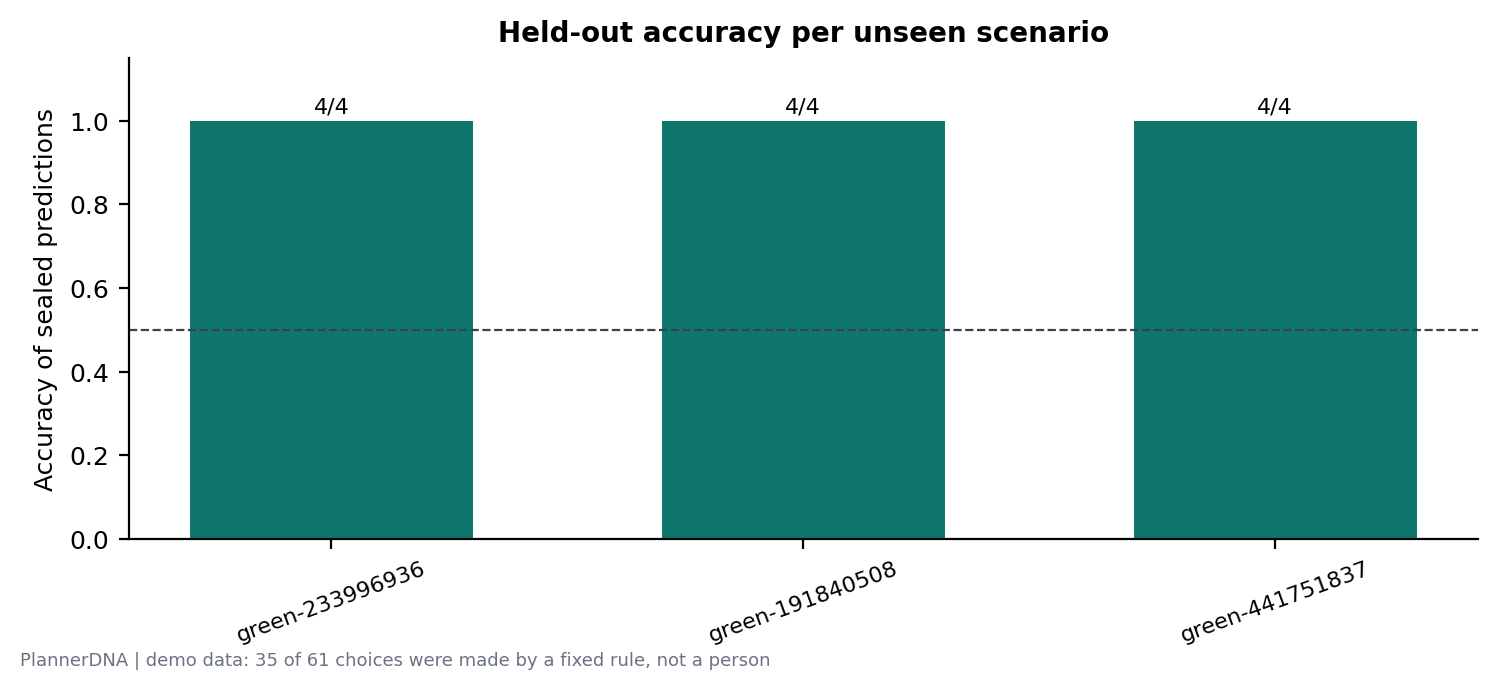

The file beside this chart, header and first rows:
scenario_id, seed, scored, correct, accuracy, ties, skips, unanswered
green-233996936, 233996936, 4, 4.0, 1.0, 0, 0, 0
green-191840508, 191840508, 4, 4.0, 1.0, 0, 0, 0
green-441751837, 441751837, 4, 4.0, 1.0, 0, 0, 0
